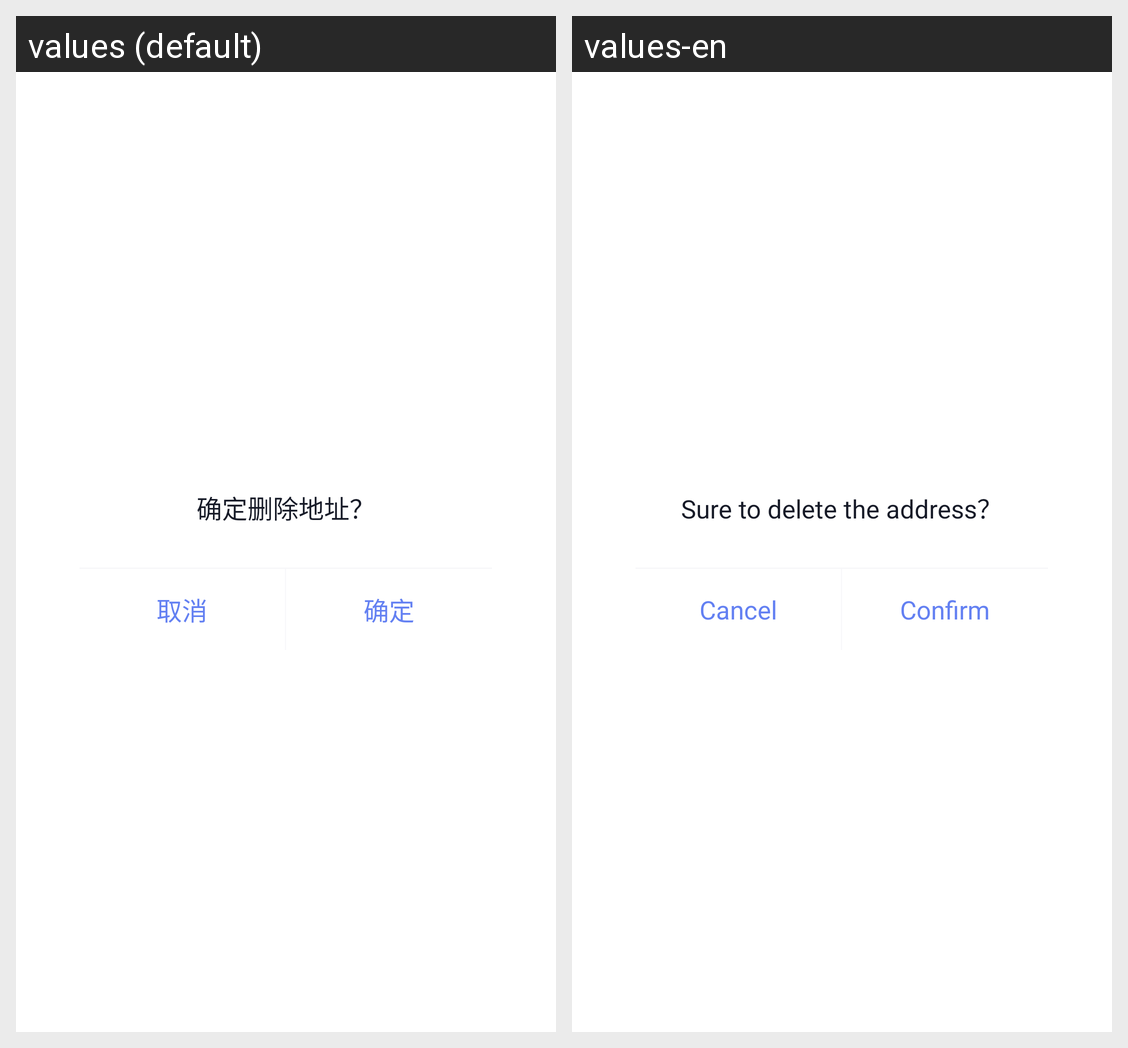

Translations of the strings shown on this Android screen, per locale in the grid:
Android screen res/layout/dialog_del_address.xml rendered under 2 locales, left to right: values (default), values-en. Device: Nexus 5 (rendered at 1080×1920; each locale shown at half size, 540×960, under a caption strip naming it); theme AppThemeTrans.
Strings drawn on this screen, with the default value and each locale's value (text and hints the layout hard-codes, and strings that could not be matched under every locale, appear in the picture but are not listed):

text_dialog_del_address_content
  values: 确定删除地址？
  values-en: Sure to delete the address？

btn_cancel_text
  values: 取消
  values-en: Cancel

btn_confirm_text
  values: 确定
  values-en: Confirm
